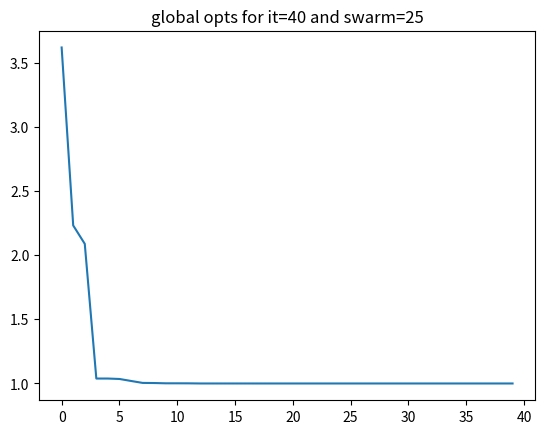

The matplotlib source for this figure:
import numpy as np
import matplotlib.pyplot as plt

#utility functions

#find "best" local opt and its position
def best_local_opt(particles):
    p = min(particles, key=lambda p : p.local_opt)
    return p.local_opt, p.l_x, p.l_y

#return random number [0,1)
def r(low=0.0, high=1.0):
    return np.random.uniform(low, high, size=1)

#
class particle:
    def __init__(self, objective_f, lower_bound, upper_bound):
        #position
        self.x = r(lower_bound, upper_bound)
        self.y = r(lower_bound, upper_bound)
        
        #velocity
        self.v_x = r(-abs(upper_bound - lower_bound), abs(upper_bound - lower_bound)) #wiki
        self.v_y = r(-abs(upper_bound - lower_bound), abs(upper_bound - lower_bound))
        
        #local optimum
        self.local_opt = objective_f(self.x, self.y)
        self.l_x = self.x
        self.l_y = self.y

#
def swarm_particle_optimization(n, a, b, c, objective_f, it, lower_bound, upper_bound):
    g = [] #all global bests
    
    #init step
    particles = np.array([particle(objective_f, lower_bound, upper_bound) for _ in range(n)]) #swarm of particles
    global_opt, g_x, g_y = best_local_opt(particles) # best global optimum and position
    
    #iterative step
    for i in range(it):
        g.append(global_opt)
        for p in particles:
            #update velocity
            p.v_x = (a * p.v_x) + (b * r() * (p.l_x - p.x)) + (c * r() * (g_x - p.x))
            p.v_y = (a * p.v_y) + (b * r() * (p.l_y - p.y)) + (c * r() * (g_y - p.y))

            #update position
            p.x = p.x + p.v_x
            p.y = p.y + p.v_y

            #evaluate local opt
            e = objective_f(p.x, p.y)
            if e < p.local_opt:
                p.local_opt = e
                p.l_x = p.x
                p.l_y = p.y
                
                #evaluate global opt
                if e < global_opt:
                    global_opt = e
                    g_x = p.l_x
                    g_y = p.l_y
    return g, g_x, g_y

#testing
n = 25
a = 0.5
b = 0.8
c = 0.9

it = 40

lower_bound = -10
upper_bound = 10

f = (lambda x,y: x**2 + y**2 + 1) # abs(x + y): min at 0, only if y = -x

g, g_x, g_y = swarm_particle_optimization(n, a, b, c, f, it, lower_bound, upper_bound)

x = np.arange(len(g))
#plt.xticks(np.arange(0, len(x)+1, 1))
plt.plot(x, g)
plt.title("global opts for it="+str(it)+" and swarm="+str(n))
print(g[-1], g_x, g_y)